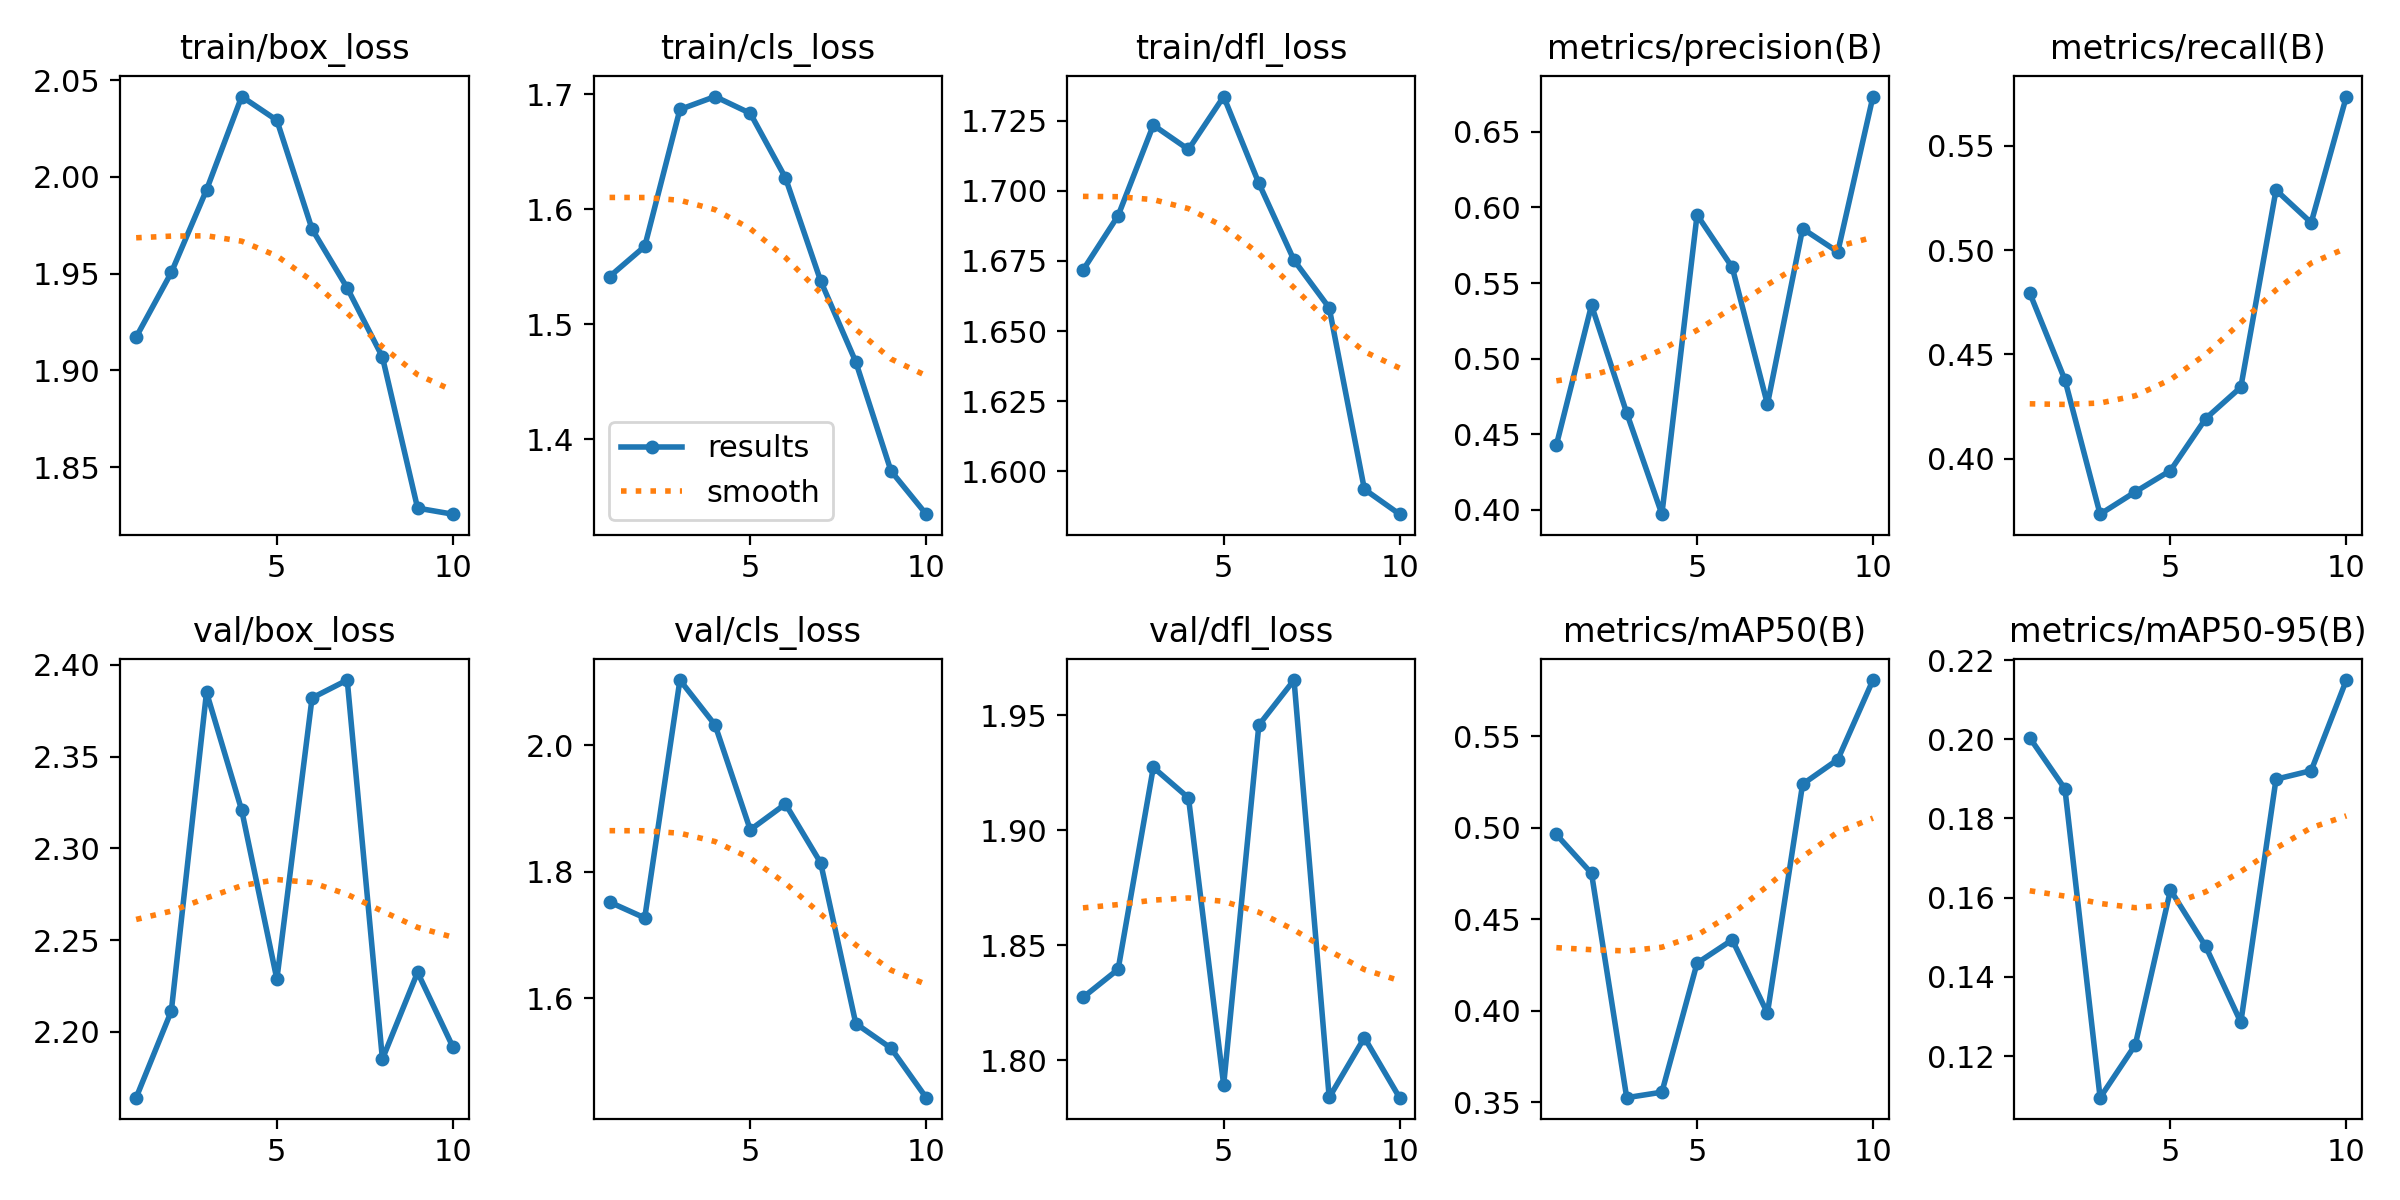

The table this chart was drawn from, first rows:
epoch, time, train/box_loss, train/cls_loss, train/dfl_loss, metrics/precision(B), metrics/recall(B), metrics/mAP50(B), metrics/mAP50-95(B), val/box_loss, val/cls_loss, val/dfl_loss, lr/pg0, lr/pg1, lr/pg2
1, 38.17, 1.917, 1.542, 1.672, 0.4427, 0.4794, 0.4962, 0.2004, 2.164, 1.752, 1.827, 0.07043, 0.003286, 0.003286
2, 64.97, 1.951, 1.568, 1.691, 0.5353, 0.4378, 0.475, 0.1875, 2.211, 1.727, 1.84, 0.03977, 0.005964, 0.005964
3, 92.01, 1.993, 1.687, 1.724, 0.464, 0.3734, 0.3524, 0.1095, 2.385, 2.103, 1.927, 0.008458, 0.007982, 0.007982
4, 118.9, 2.042, 1.698, 1.715, 0.397, 0.3841, 0.3554, 0.1228, 2.321, 2.032, 1.914, 0.00703, 0.00703, 0.00703
5, 145.7, 2.029, 1.684, 1.734, 0.5951, 0.3943, 0.4259, 0.1619, 2.229, 1.866, 1.789, 0.00604, 0.00604, 0.00604
6, 173.1, 1.973, 1.627, 1.703, 0.5604, 0.4192, 0.4386, 0.1477, 2.382, 1.907, 1.946, 0.00505, 0.00505, 0.00505
7, 200, 1.943, 1.538, 1.675, 0.4698, 0.4343, 0.3986, 0.1285, 2.392, 1.814, 1.965, 0.00406, 0.00406, 0.00406
8, 226.9, 1.907, 1.467, 1.658, 0.586, 0.5288, 0.5237, 0.1899, 2.185, 1.56, 1.784, 0.00307, 0.00307, 0.00307
9, 253.9, 1.829, 1.372, 1.593, 0.5706, 0.5131, 0.5372, 0.1921, 2.232, 1.521, 1.81, 0.00208, 0.00208, 0.00208
10, 281, 1.826, 1.335, 1.585, 0.6734, 0.5736, 0.5806, 0.215, 2.192, 1.442, 1.784, 0.00109, 0.00109, 0.00109
